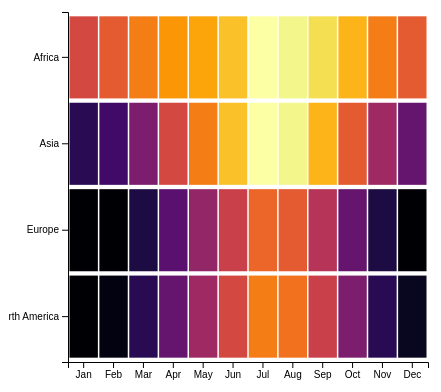
D3 v7 page, settled after 360 driven frames (6 s of simulated time); the page loaded 1 data file(s).


     
        const margin = {top: 30, right: 30, bottom: 70, left: 60},
            width = 450 - margin.left - margin.right,
            height = 450 - margin.top - margin.bottom;

        const svg = d3.select("body")
          .append("svg")
            .attr("width", width + margin.left + margin.right)
            .attr("height", height + margin.top + margin.bottom)
          .append("g")
            .attr("transform", `translate(${margin.left},${margin.top})`);

    
        d3.csv("monthly_temperature.csv").then(function(data) {
            // X scales
            const x = d3.scaleBand()
              .range([ 0, width ])
              .domain(data.map(d => d.Month))
              .padding(0.05);
            svg.append("g")
              .attr("transform", `translate(0, ${height})`)
              .call(d3.axisBottom(x))

            //Y scales 
            const y = d3.scaleBand()
              .range([ height, 0 ])
              .domain(data.map(d => d.Region))
              .padding(0.05);
            svg.append("g")
              .call(d3.axisLeft(y));

            // color scale
            const myColor = d3.scaleSequential()
              .interpolator(d3.interpolateInferno)
              .domain([0,35])


            // Add rectangles
            svg.selectAll()
              .data(data, function(d) {return d.Month+':'+d.Region;})
              .enter()
              .append("rect")
                .attr("x", function(d) { return x(d.Month) })
                .attr("y", function(d) { return y(d.Region) })
                .attr("width", x.bandwidth() )
                .attr("height", y.bandwidth() )
                .style("fill", function(d) { return myColor(d.Temperature)} )
        });
    

### data: monthly_temperature.csv
Region, Month, Temperature
North America, Jan, 0
North America, Feb, 1
North America, Mar, 5
North America, Apr, 10
North America, May, 15
North America, Jun, 20
North America, Jul, 25
North America, Aug, 24
North America, Sep, 19
North America, Oct, 12
North America, Nov, 5
North America, Dec, 2
Europe, Jan, -2
Europe, Feb, 0
Europe, Mar, 4
Europe, Apr, 9
Europe, May, 14
Europe, Jun, 19
Europe, Jul, 23
Europe, Aug, 22
Europe, Sep, 17
Europe, Oct, 10
Europe, Nov, 4
Europe, Dec, 0
Asia, Jan, 5
Asia, Feb, 7
Asia, Mar, 12
Asia, Apr, 20
Asia, May, 25
Asia, Jun, 30
Asia, Jul, 35
Asia, Aug, 34
Asia, Sep, 29
Asia, Oct, 22
Asia, Nov, 15
Asia, Dec, 10
Africa, Jan, 20
Africa, Feb, 22
Africa, Mar, 25
Africa, Apr, 27
Africa, May, 28
Africa, Jun, 30
Africa, Jul, 35
Africa, Aug, 34
Africa, Sep, 32
Africa, Oct, 29
Africa, Nov, 25
Africa, Dec, 22